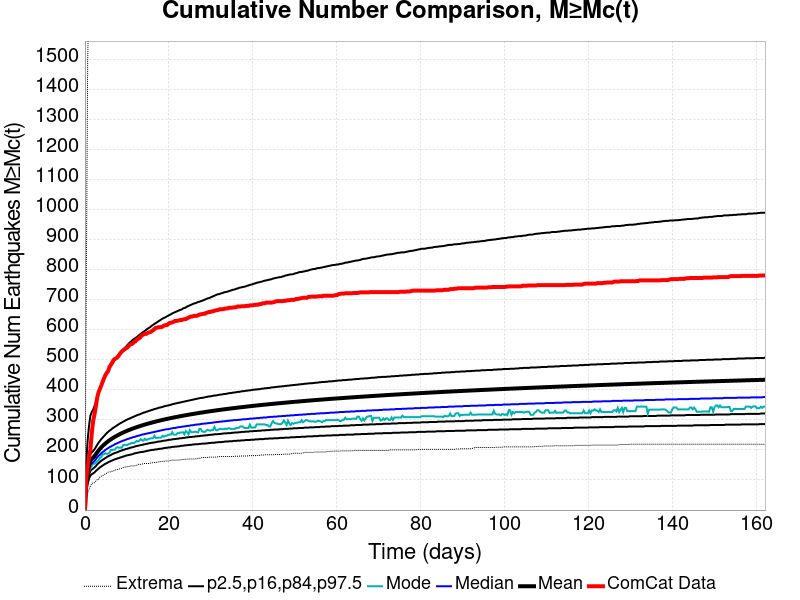

Data behind this chart, as committed beside it:
Time (days), ComCat Data, Simulation Mean, Simulation Median, Simulation Mode, Simulation Minimum, Simulation Maximum, 2.5 %-ile, 16 %-ile, 84 %-ile, 97.5 %-ile
0.0, 0.0, 0.0, 0.0, 0.0, 0.0, 0.0, 0.0, 0.0, 0.0, 0.0
0.3248, 106.0, 90.37, 84.0, 80.0, 37.0, 753.0, 62.0, 72.0, 103.0, 158.0
0.6497, 143.0, 127, 117.0, 113.0, 57.0, 1495, 88.0, 101.0, 143.0, 233.0
0.9745, 177.0, 148.8, 137.0, 127.0, 68.0, 1743, 104.0, 118.0, 168.0, 280.0
1.299, 201.0, 164.6, 150.0, 142.0, 79.0, 1902, 115.0, 130.0, 185.0, 314.0
1.624, 255.0, 170.2, 155.0, 146.0, 89.0, 1959, 119.0, 135.0, 192.0, 326.0
1.949, 296.0, 174.1, 159.0, 154.0, 89.0, 2001, 122.0, 138.0, 196.0, 334.0
2.274, 318.0, 179.3, 163.0, 154.0, 92.0, 2058, 125.0, 142.0, 202.0, 346.0
2.599, 344.0, 185.4, 169.0, 157.0, 96.0, 2117, 130.0, 146.0, 209.0, 359.0
2.923, 374.0, 192.1, 175.0, 162.0, 101.0, 2180, 134.0, 152.0, 217.0, 376.0
3.248, 392.0, 198.1, 180.0, 165.0, 102.0, 2237, 138.0, 156.0, 224.0, 390.0
3.573, 403.0, 203.6, 184.0, 173.0, 110.0, 2286, 142.0, 160.0, 230.0, 404.0
3.898, 414.0, 208.6, 189.0, 176.0, 113.0, 2317, 145.0, 164.0, 236.0, 416.0
4.223, 427.0, 213.2, 193.0, 185.0, 114.0, 2344, 148.0, 167.0, 241.0, 427.0
4.548, 438.0, 217.5, 196.0, 186.0, 118.0, 2370, 151.0, 170.0, 246.0, 437.0
4.872, 449.0, 221.4, 200.0, 189.0, 120.0, 2394, 154.0, 173.0, 251.0, 446.0
5.197, 456.0, 225.2, 203.0, 187.0, 123.0, 2422, 156.0, 176.0, 256.0, 456.0
5.522, 462.0, 228.7, 206.0, 188.0, 126.0, 2449, 159.0, 179.0, 260.0, 464.0
5.847, 476.0, 232, 209.0, 191.0, 126.0, 2474, 161.0, 181.0, 264.0, 471.0
6.172, 483.0, 235.1, 211.0, 200.0, 128.0, 2497, 163.0, 183.0, 267.0, 479.0
6.497, 490.0, 238.1, 214.0, 200.0, 129.0, 2567, 165.0, 186.0, 271.0, 487.0
6.821, 499.0, 240.9, 216.0, 201.0, 130.0, 2669, 167.0, 188.0, 274.0, 494.0
7.146, 503.0, 243.7, 219.0, 201.0, 133.0, 2716, 169.0, 190.0, 277.0, 500.0
7.471, 505.0, 246.3, 221.0, 207.0, 134.0, 2740, 170.0, 191.0, 280.0, 507.0
7.796, 509.0, 248.8, 223.0, 209.0, 135.0, 2765, 172.0, 193.0, 283.0, 513.0
8.121, 515.0, 251.2, 225.0, 207.0, 137.0, 2783, 173.0, 195.0, 286.0, 518.0
8.446, 522.0, 253.5, 227.0, 208.0, 137.0, 2800, 175.0, 197.0, 289.0, 523.0
8.77, 527.0, 255.7, 229.0, 207.0, 139.0, 2814, 176.0, 198.0, 291.0, 529.0
9.095, 531.0, 257.8, 231.0, 216.0, 141.0, 2845, 178.0, 200.0, 294.0, 534.0
9.42, 534.0, 259.8, 232.0, 217.0, 142.0, 2858, 179.0, 201.0, 296.0, 538.0
9.745, 538.0, 261.8, 234.0, 216.0, 144.0, 2875, 181.0, 203.0, 299.0, 542.0
10.07, 540.0, 263.8, 236.0, 216.0, 144.0, 2884, 182.0, 204.0, 301.0, 548.0
10.39, 545.0, 265.6, 237.0, 219.0, 144.0, 2911, 183.0, 205.0, 303.0, 553.0
10.72, 550.0, 267.4, 239.0, 220.0, 146.0, 2928, 184.0, 207.0, 305.0, 558.0
11.04, 552.0, 269.2, 240.0, 223.0, 147.0, 2954, 185.0, 208.0, 307.0, 561.0
11.37, 554.0, 270.9, 242.0, 223.0, 147.0, 2976, 186.0, 209.0, 309.0, 566.0
11.69, 559.0, 272.6, 243.0, 223.0, 147.0, 2993, 188.0, 210.0, 311.0, 569.0
12.02, 561.0, 274.2, 244.0, 226.0, 148.0, 3001, 189.0, 212.0, 313.0, 572.0
12.34, 567.0, 275.8, 246.0, 230.0, 149.0, 3014, 190.0, 213.0, 315.0, 575.0
12.67, 569.0, 277.3, 247.0, 228.0, 152.0, 3023, 191.0, 214.0, 317.0, 579.0
12.99, 572.0, 278.8, 248.0, 231.0, 152.0, 3038, 192.0, 215.0, 318.0, 583.0
13.32, 577.0, 280.2, 250.0, 236.0, 152.0, 3082, 193.0, 216.0, 320.0, 586.0
13.64, 582.0, 281.7, 251.0, 232.0, 153.0, 3091, 193.0, 217.0, 322.0, 590.0
13.97, 584.0, 283.1, 252.0, 231.0, 155.0, 3105, 194.0, 218.0, 324.0, 593.0
14.29, 586.0, 284.4, 253.0, 237.0, 155.0, 3120, 195.0, 219.0, 325.0, 596.0
14.62, 586.0, 285.8, 254.0, 233.0, 155.0, 3129, 196.0, 220.0, 327.0, 600.0
14.94, 589.0, 287.1, 255.0, 235.0, 155.0, 3136, 197.0, 221.0, 328.0, 603.0
15.27, 591.0, 288.3, 256.0, 237.0, 155.0, 3145, 198.0, 222.0, 330.0, 606.0
15.59, 592.0, 289.6, 257.0, 238.0, 156.0, 3156, 199.0, 223.0, 331.0, 609.0
15.92, 595.0, 290.8, 258.0, 239.0, 157.0, 3173, 200.0, 224.0, 333.0, 613.0
16.24, 598.0, 292, 259.0, 239.0, 158.0, 3182, 200.0, 224.0, 334.0, 616.0
16.57, 602.0, 293.2, 260.0, 247.0, 158.0, 3193, 201.0, 225.0, 336.0, 619.0
16.89, 606.0, 294.4, 261.0, 240.0, 158.0, 3203, 202.0, 226.0, 337.0, 622.0
17.22, 607.0, 295.5, 262.0, 240.0, 160.0, 3207, 202.0, 227.0, 338.0, 625.0
17.54, 608.0, 296.6, 263.0, 241.0, 160.0, 3218, 203.0, 228.0, 340.0, 628.0
17.87, 608.0, 297.7, 264.0, 241.0, 161.0, 3226, 204.0, 228.0, 341.0, 631.0
18.19, 609.0, 298.8, 265.0, 241.0, 161.0, 3234, 204.0, 229.0, 342.0, 634.0
18.52, 610.0, 299.9, 266.0, 247.0, 162.0, 3242, 205.0, 230.0, 343.0, 637.0
18.84, 614.0, 300.9, 267.0, 244.0, 162.0, 3251, 206.0, 231.0, 345.0, 639.0
19.16, 615.0, 302, 268.0, 247.0, 163.0, 3261, 207.0, 231.0, 346.0, 641.0
... 440 more rows
